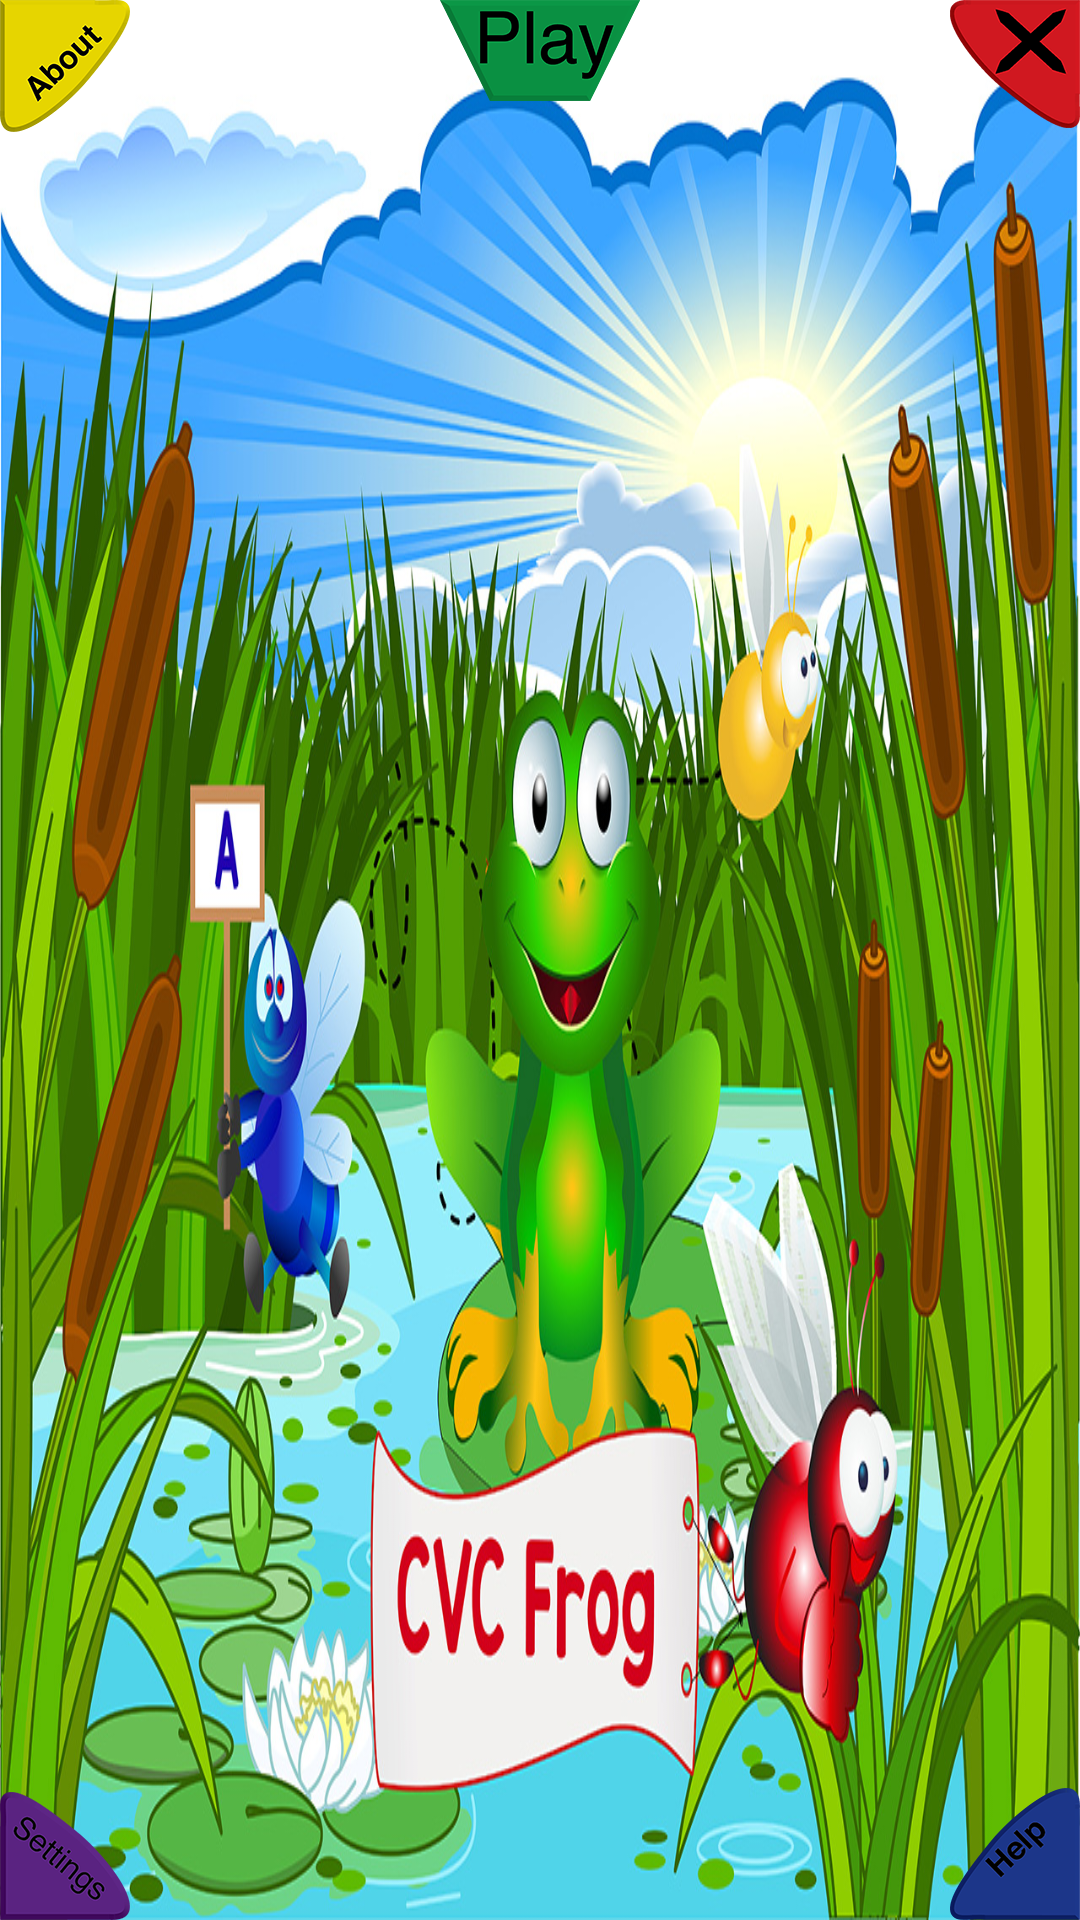

Produce the Android XML layout that renders to this screen, including the resource entries it uses.
<!-- AndroidManifest.xml: application theme android:Theme.NoTitleBar.Fullscreen -->
<!-- res/layout/activity_main.xml -->
<RelativeLayout xmlns:android="http://schemas.android.com/apk/res/android"
    xmlns:tools="http://schemas.android.com/tools"
    android:layout_width="match_parent"
    android:layout_height="match_parent"
    android:background="@drawable/start_bg" >

    <ImageButton
        android:id="@+id/settingsButton"
        android:layout_width="wrap_content"
        android:layout_height="wrap_content"
        android:layout_alignParentBottom="true"
        android:layout_alignParentLeft="true"
        android:background="@android:color/transparent"
        android:contentDescription="@string/settingsbutton"
        android:src="@drawable/settings" />

    <ImageButton
        android:id="@+id/helpButton"
        android:layout_width="wrap_content"
        android:layout_height="wrap_content"
        android:layout_alignParentBottom="true"
        android:layout_alignParentRight="true"
        android:background="@android:color/transparent"
        android:contentDescription="@string/helpbutton"
        android:src="@drawable/help_button_hdpi" />

    <ImageButton
        android:id="@+id/exitButton"
        android:layout_width="wrap_content"
        android:layout_height="wrap_content"
        android:layout_alignParentRight="true"
        android:layout_alignParentTop="true"
        android:background="@android:color/transparent"
        android:contentDescription="@string/exitbutton"
        android:src="@drawable/close" />

    <ImageButton
        android:id="@+id/about"
        android:layout_width="wrap_content"
        android:layout_height="wrap_content"
        android:layout_alignParentLeft="true"
        android:layout_alignParentTop="true"
        android:background="@android:color/transparent"
        android:contentDescription="@string/aboutbutton"
        android:src="@drawable/about" />

    <ImageButton
        android:id="@+id/playButton"
        android:layout_width="wrap_content"
        android:layout_height="wrap_content"
        android:layout_alignParentTop="true"
        android:layout_centerHorizontal="true"
        android:background="@android:color/transparent"
        android:contentDescription="@string/playbutton"
        android:src="@drawable/play_btn_green" />

</RelativeLayout>
<!-- resources referenced by this layout -->
<resources>
  <!-- drawable about: png bitmap (drawable-nodpi, 23103 bytes) -->
  <!-- drawable close: png bitmap (drawable-nodpi, 23299 bytes) -->
  <!-- drawable help_button_hdpi: png bitmap (drawable-nodpi, 22020 bytes) -->
  <!-- drawable play_btn_green: png bitmap (drawable-nodpi, 21582 bytes) -->
  <!-- drawable settings: png bitmap (drawable-nodpi, 25749 bytes) -->
  <!-- drawable start_bg: jpg bitmap (drawable-nodpi, 542941 bytes) -->
  <string name="aboutbutton">aboutbutton</string>
  <string name="exitbutton">exitbutton</string>
  <string name="helpbutton">helpbutton</string>
  <string name="playbutton">playbutton</string>
  <string name="settingsbutton">settingsbutton</string>
</resources>
